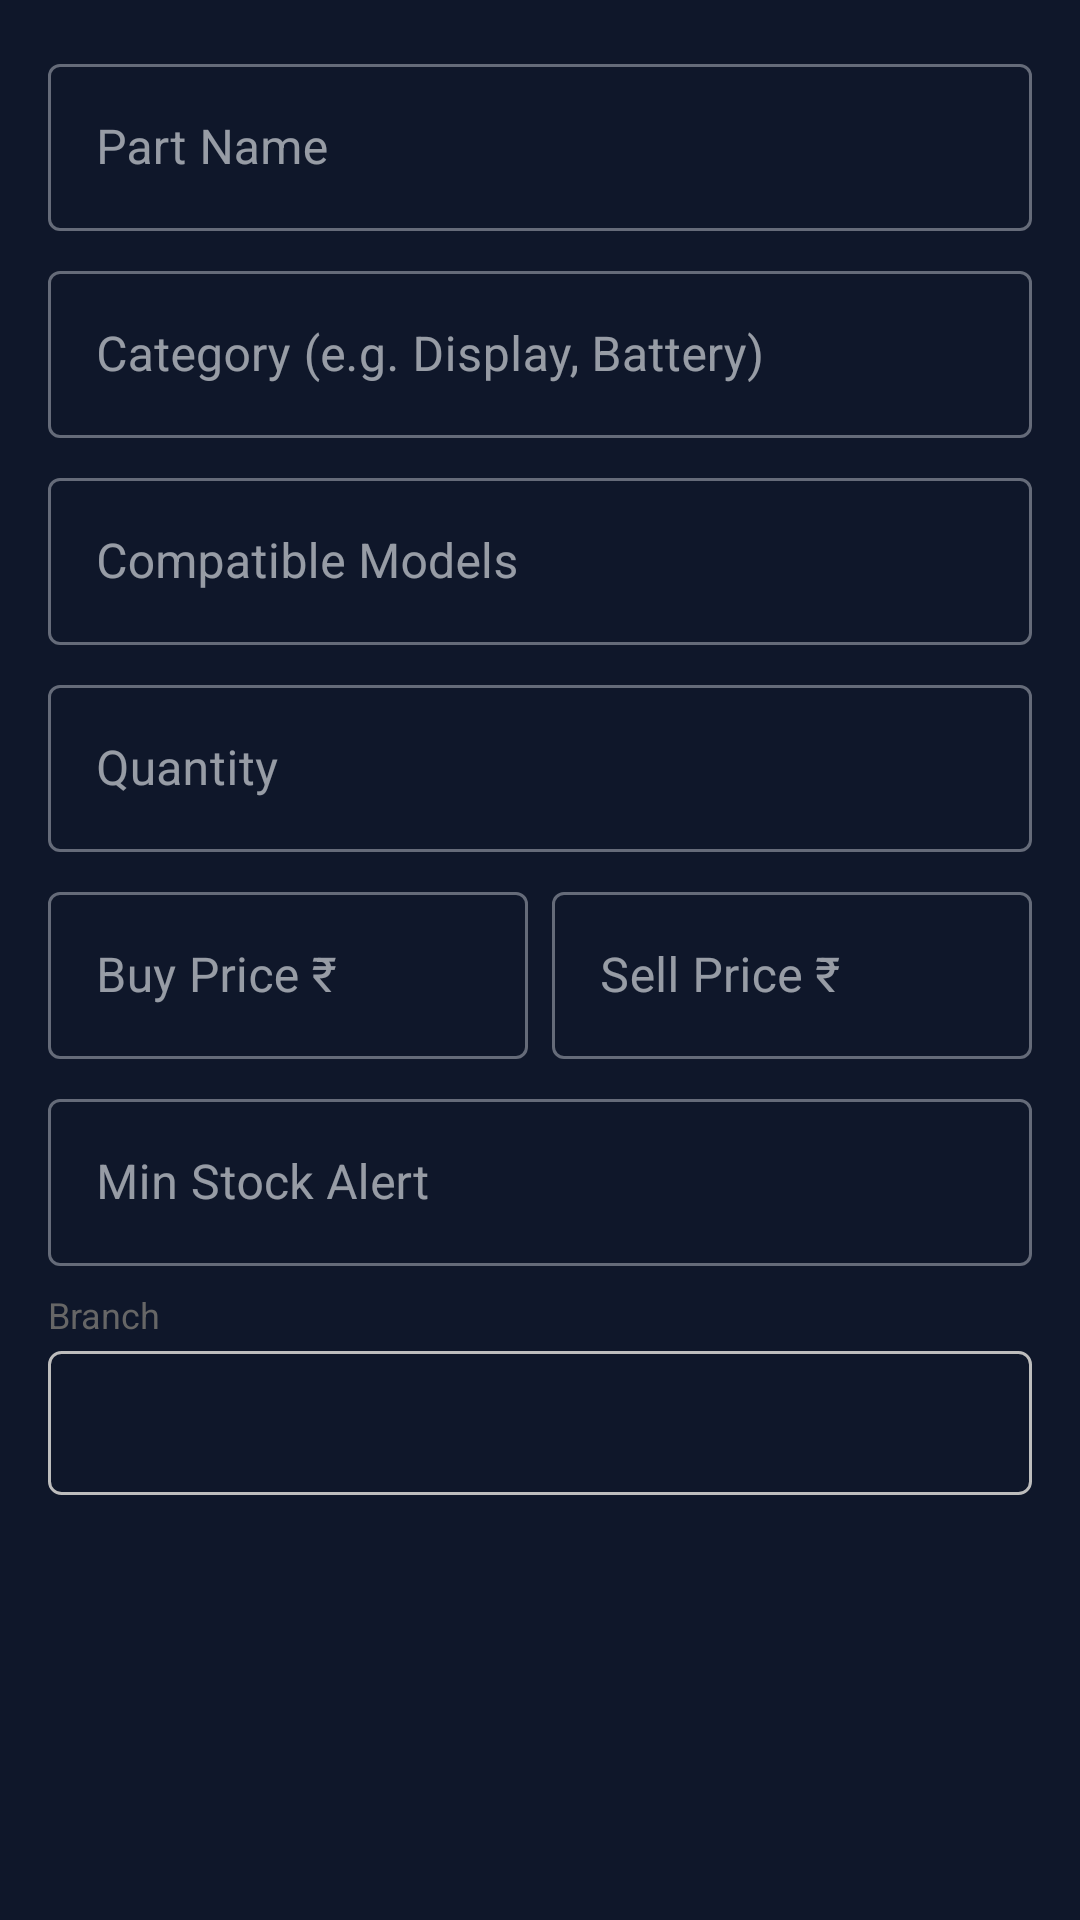

Here is an Android app screen rendered from its layout file. Give the layout XML and the strings, colors and styles it references.
<!-- AndroidManifest.xml: application theme Theme.MobileService -->
<!-- res/layout/dialog_spare_part.xml -->
<?xml version="1.0" encoding="utf-8"?>
<ScrollView xmlns:android="http://schemas.android.com/apk/res/android"
    android:layout_width="match_parent" android:layout_height="wrap_content">
    <LinearLayout android:layout_width="match_parent" android:layout_height="wrap_content"
        android:orientation="vertical" android:padding="16dp">
        <com.google.android.material.textfield.TextInputLayout android:layout_width="match_parent"
            android:layout_height="wrap_content" android:hint="Part Name" android:layout_marginBottom="8dp"
            style="@style/Widget.MaterialComponents.TextInputLayout.OutlinedBox">
            <com.google.android.material.textfield.TextInputEditText android:id="@+id/et_part_name"
                android:layout_width="match_parent" android:layout_height="wrap_content"/>
        </com.google.android.material.textfield.TextInputLayout>
        <com.google.android.material.textfield.TextInputLayout android:layout_width="match_parent"
            android:layout_height="wrap_content" android:hint="Category (e.g. Display, Battery)"
            android:layout_marginBottom="8dp" style="@style/Widget.MaterialComponents.TextInputLayout.OutlinedBox">
            <com.google.android.material.textfield.TextInputEditText android:id="@+id/et_category"
                android:layout_width="match_parent" android:layout_height="wrap_content"/>
        </com.google.android.material.textfield.TextInputLayout>
        <com.google.android.material.textfield.TextInputLayout android:layout_width="match_parent"
            android:layout_height="wrap_content" android:hint="Compatible Models"
            android:layout_marginBottom="8dp" style="@style/Widget.MaterialComponents.TextInputLayout.OutlinedBox">
            <com.google.android.material.textfield.TextInputEditText android:id="@+id/et_compatible"
                android:layout_width="match_parent" android:layout_height="wrap_content"/>
        </com.google.android.material.textfield.TextInputLayout>
        <com.google.android.material.textfield.TextInputLayout android:layout_width="match_parent"
            android:layout_height="wrap_content" android:hint="Quantity" android:layout_marginBottom="8dp"
            style="@style/Widget.MaterialComponents.TextInputLayout.OutlinedBox">
            <com.google.android.material.textfield.TextInputEditText android:id="@+id/et_quantity"
                android:layout_width="match_parent" android:layout_height="wrap_content" android:inputType="number"/>
        </com.google.android.material.textfield.TextInputLayout>
        <LinearLayout android:layout_width="match_parent" android:layout_height="wrap_content"
            android:orientation="horizontal" android:layout_marginBottom="8dp">
            <com.google.android.material.textfield.TextInputLayout android:layout_width="0dp"
                android:layout_height="wrap_content" android:layout_weight="1" android:hint="Buy Price ₹"
                android:layout_marginEnd="4dp" style="@style/Widget.MaterialComponents.TextInputLayout.OutlinedBox">
                <com.google.android.material.textfield.TextInputEditText android:id="@+id/et_buy_price"
                    android:layout_width="match_parent" android:layout_height="wrap_content" android:inputType="numberDecimal"/>
            </com.google.android.material.textfield.TextInputLayout>
            <com.google.android.material.textfield.TextInputLayout android:layout_width="0dp"
                android:layout_height="wrap_content" android:layout_weight="1" android:hint="Sell Price ₹"
                android:layout_marginStart="4dp" style="@style/Widget.MaterialComponents.TextInputLayout.OutlinedBox">
                <com.google.android.material.textfield.TextInputEditText android:id="@+id/et_sell_price"
                    android:layout_width="match_parent" android:layout_height="wrap_content" android:inputType="numberDecimal"/>
            </com.google.android.material.textfield.TextInputLayout>
        </LinearLayout>
        <com.google.android.material.textfield.TextInputLayout android:layout_width="match_parent"
            android:layout_height="wrap_content" android:hint="Min Stock Alert" android:layout_marginBottom="8dp"
            style="@style/Widget.MaterialComponents.TextInputLayout.OutlinedBox">
            <com.google.android.material.textfield.TextInputEditText android:id="@+id/et_min_stock"
                android:layout_width="match_parent" android:layout_height="wrap_content" android:inputType="number"/>
        </com.google.android.material.textfield.TextInputLayout>
        <TextView android:layout_width="wrap_content" android:layout_height="wrap_content"
            android:text="Branch" android:textSize="12sp" android:textColor="#666" android:layout_marginBottom="4dp"/>
        <Spinner android:id="@+id/spinner_part_branch" android:layout_width="match_parent"
            android:layout_height="48dp" android:background="@drawable/spinner_border"/>
    </LinearLayout>
</ScrollView>
<!-- resources referenced by this layout -->
<resources>
  <!-- drawable spinner_border (drawable) -->
  <?xml version="1.0" encoding="utf-8"?>
  <shape xmlns:android="http://schemas.android.com/apk/res/android" android:shape="rectangle">
      <stroke android:width="1dp" android:color="#BDBDBD"/>
      <corners android:radius="4dp"/>
      <padding android:left="8dp" android:right="8dp" android:top="4dp" android:bottom="4dp"/>
  </shape>
  <style name="Theme.MobileService" parent="Theme.MaterialComponents.DayNight.NoActionBar">
          <item name="colorPrimary">@color/brand_primary</item>
          <item name="colorPrimaryVariant">@color/brand_primary_dark</item>
          <item name="colorOnPrimary">@color/brand_surface</item>
          <item name="colorSecondary">@color/brand_primary</item>
          <item name="colorOnSecondary">@color/brand_surface</item>
          <item name="colorSurface">@color/brand_surface_card</item>
          <item name="colorOnSurface">@color/brand_on_surface</item>
          <item name="android:colorBackground">@color/brand_surface</item>
          <item name="colorOnBackground">@color/brand_on_surface</item>
          <item name="colorError">@color/material_dynamic_error</item>
          <item name="colorOnError">@color/brand_surface</item>
          <item name="android:statusBarColor">@color/brand_surface</item>
          <item name="android:navigationBarColor">@color/brand_surface_card</item>
          
          <item name="floatingActionButtonStyle">@style/FabStyle</item>
          
          <item name="materialCardViewStyle">@style/CardStyle</item>
          
          <item name="bottomNavigationStyle">@style/BottomNavStyle</item>
      </style>
  <color name="brand_primary">#84CC16</color>
  <color name="brand_primary_dark">#65A30D</color>
  <color name="brand_surface">#0F172A</color>
  <color name="brand_surface_card">#1E293B</color>
  <color name="brand_on_surface">#F1F5F9</color>
  <color name="material_dynamic_error">#F87171</color>
  <style name="FabStyle" parent="Widget.MaterialComponents.FloatingActionButton">
          <item name="backgroundTint">@color/brand_primary</item>
          <item name="tint">@color/brand_surface</item>
      </style>
  <style name="CardStyle" parent="Widget.MaterialComponents.CardView">
          <item name="cardBackgroundColor">@color/brand_surface_card</item>
          <item name="cardCornerRadius">14dp</item>
          <item name="cardElevation">0dp</item>
          <item name="strokeColor">@color/brand_divider</item>
          <item name="strokeWidth">1dp</item>
      </style>
  <style name="BottomNavStyle" parent="Widget.MaterialComponents.BottomNavigationView">
          <item name="android:background">@color/brand_surface_card</item>
          <item name="itemIconTint">@drawable/bottom_nav_color</item>
          <item name="itemTextColor">@drawable/bottom_nav_color</item>
          <item name="labelVisibilityMode">labeled</item>
      </style>
  <color name="brand_divider">#2D3F55</color>
  <!-- drawable bottom_nav_color (drawable) -->
  <?xml version="1.0" encoding="utf-8"?>
  <selector xmlns:android="http://schemas.android.com/apk/res/android">
      <item android:color="#84CC16" android:state_checked="true" />
      <item android:color="#64748B" />
  </selector>
</resources>
